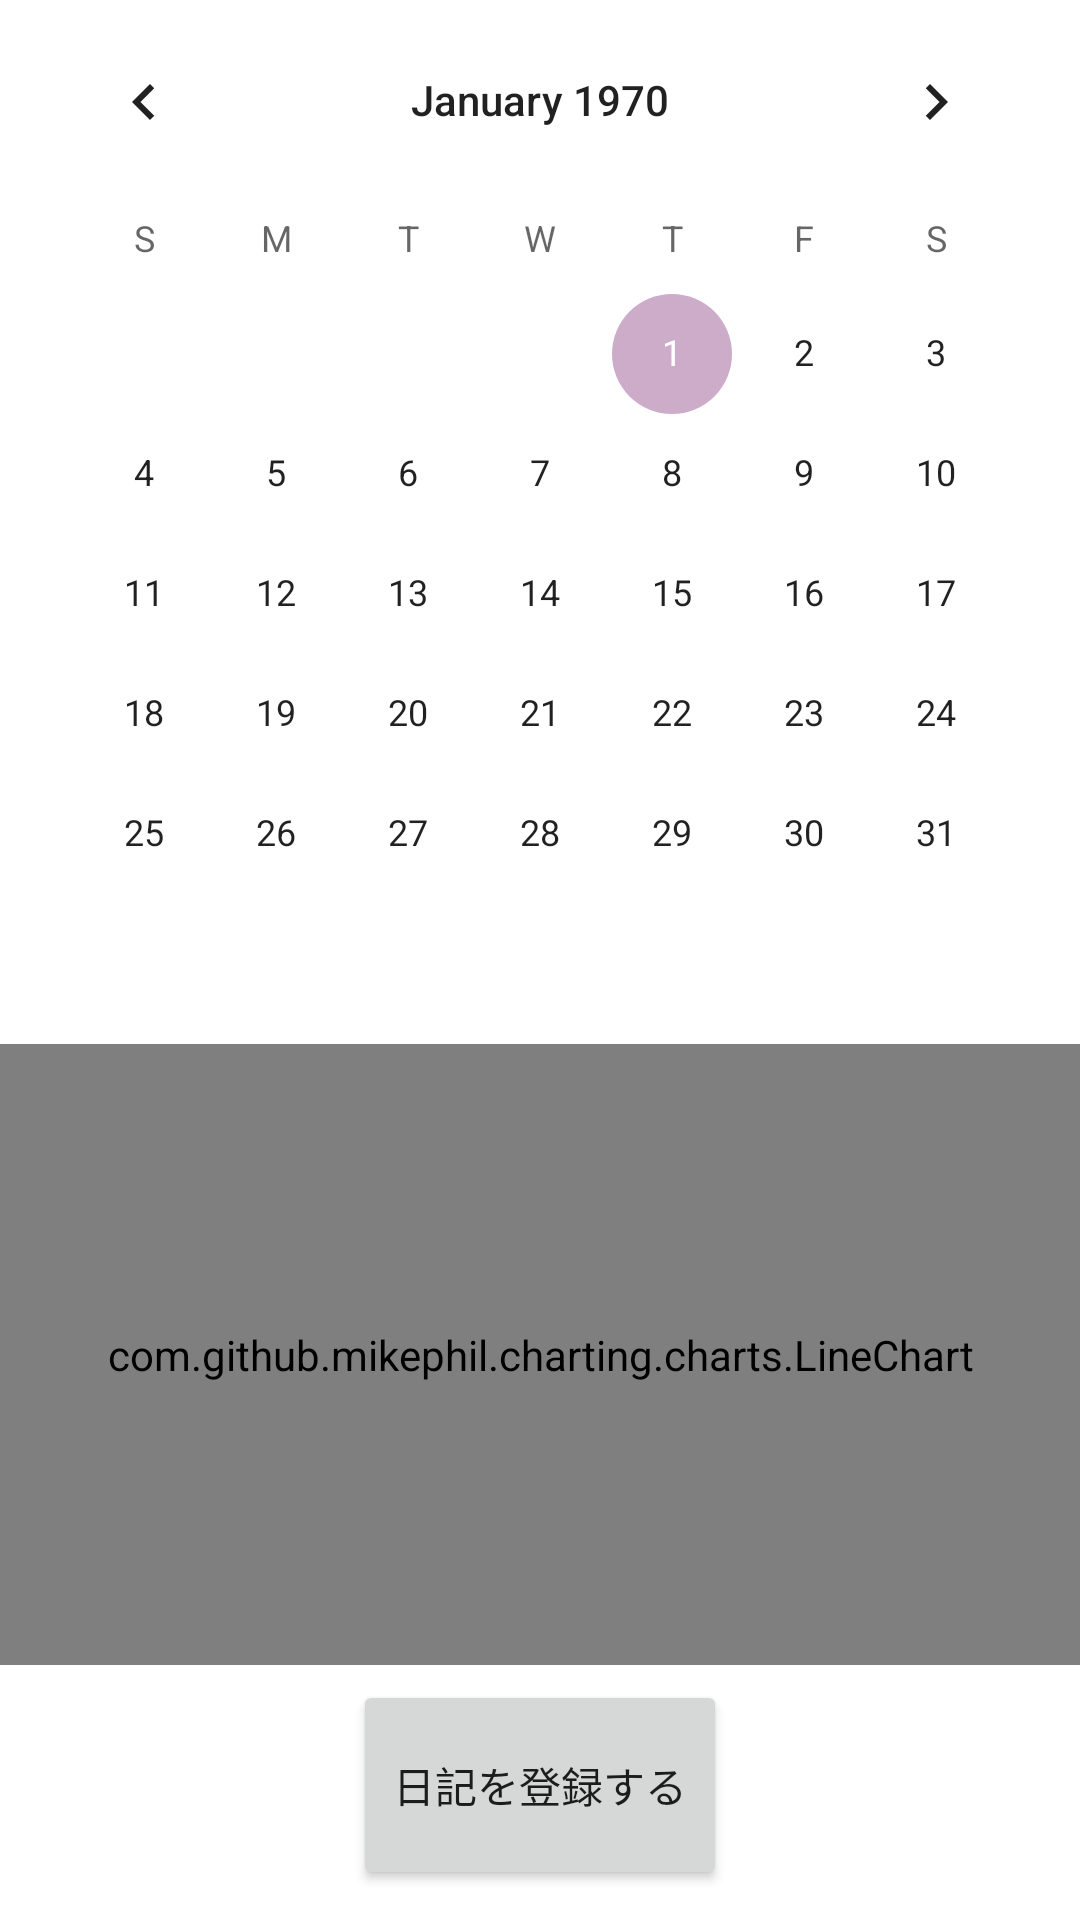

Write the Android layout XML for this screen, with the resource values it uses.
<!-- AndroidManifest.xml: application theme Theme.ShakingDiary_2 -->
<!-- res/layout/activity_main.xml -->
<?xml version="1.0" encoding="utf-8"?>
<LinearLayout
    xmlns:android="http://schemas.android.com/apk/res/android"
    xmlns:app="http://schemas.android.com/apk/res-auto"
    xmlns:tools="http://schemas.android.com/tools"
    android:layout_width="match_parent"
    android:layout_height="match_parent"
    android:orientation="vertical"

    tools:context=".MainActivity">

    <CalendarView
        android:id="@+id/calendar"
        android:layout_width="wrap_content"
        android:layout_height="wrap_content"
        android:layout_gravity="center_horizontal"
        android:layout_weight = "0"
        tools:ignore="MissingConstraints"
        />
    <com.github.mikephil.charting.charts.LineChart
        android:id="@+id/Linechart"
        android:layout_width="match_parent"
        android:layout_height="wrap_content"
        android:layout_marginTop="10dp"
        android:layout_weight = "1"
        />


    <Button
        android:id="@+id/register_button_in_main"
        android:text=" 日記を登録する "
        android:layout_width="wrap_content"
        android:layout_gravity="center_horizontal"
        android:layout_height="70dp"
        android:layout_weight = "0"
        android:layout_marginBottom="10dp"
        android:layout_marginTop="5dp"
        android:padding="10dp"/>


</LinearLayout>













































<!-- resources referenced by this layout -->
<resources>
  <style name="Theme.ShakingDiary_2" parent="Theme.MaterialComponents.DayNight.DarkActionBar">
          
          <item name="colorPrimary">@color/light_bluegreen</item>
          <item name="colorPrimaryVariant">@color/bluegreen</item>
          <item name="colorOnPrimary">@color/white</item>
          
          <item name="colorSecondary">@color/pink</item>
          <item name="colorSecondaryVariant">@color/purple_200</item>
          <item name="colorOnSecondary">@color/black</item>
          
          <item name="android:statusBarColor" tools:targetApi="l">?attr/colorPrimaryVariant</item>
          
      </style>
  <color name="light_bluegreen">#90C3BE</color>
  <color name="bluegreen">#55C6BD</color>
  <color name="white">#FFFFFFFF</color>
  <color name="pink">#CDACCA</color>
  <color name="purple_200">#FFBB86FC</color>
  <color name="black">#FF000000</color>
</resources>
